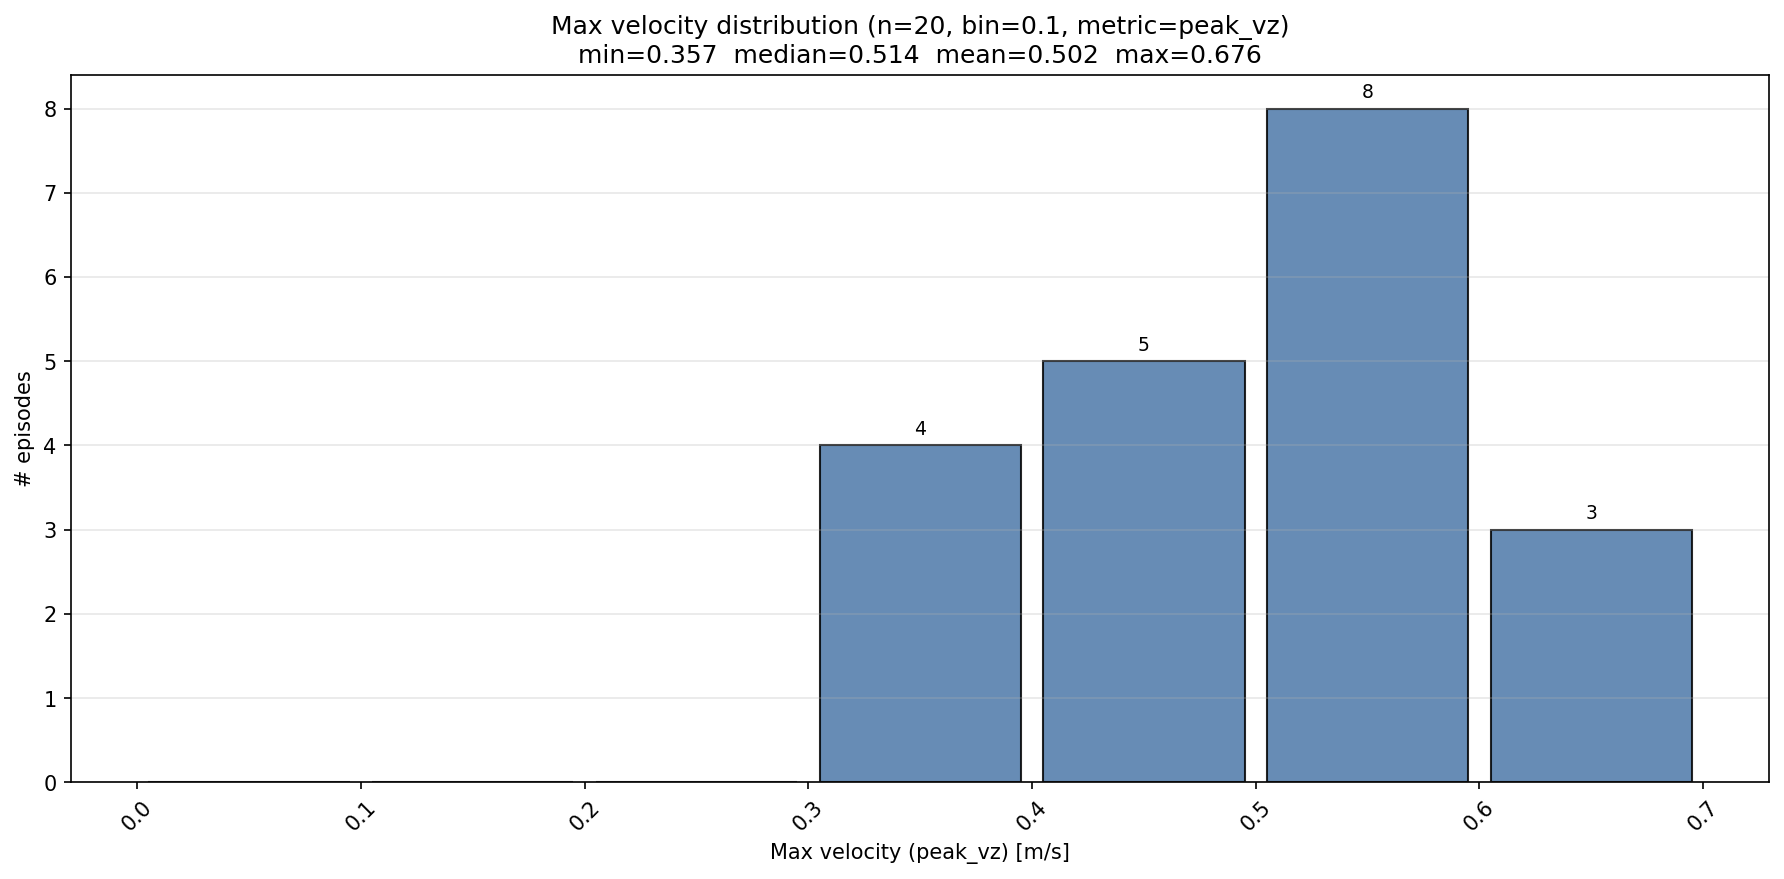

Values plotted in this chart, from the file beside it:
episode, max_velocity
beijing_guqiuyi_20260407_pm_rollout/2026…, 0.676
beijing_guqiuyi_20260407_pm_rollout/2026…, 0.641
beijing_guqiuyi_20260407_pm_rollout/2026…, 0.6347
beijing_guqiuyi_20260407_pm_rollout/2026…, 0.5979
beijing_guqiuyi_20260407_pm_rollout/2026…, 0.583
beijing_guqiuyi_20260407_pm_rollout/2026…, 0.5672
beijing_guqiuyi_20260407_pm_rollout/2026…, 0.5561
beijing_guqiuyi_20260407_pm_rollout/2026…, 0.5396
beijing_guqiuyi_20260407_pm_rollout/2026…, 0.5299
beijing_guqiuyi_20260407_pm_rollout/2026…, 0.5189
beijing_guqiuyi_20260407_pm_rollout/2026…, 0.5084
beijing_guqiuyi_20260407_pm_rollout/2026…, 0.4726
beijing_guqiuyi_20260407_pm_rollout/2026…, 0.4675
beijing_guqiuyi_20260407_pm_rollout/2026…, 0.4355
beijing_guqiuyi_20260407_pm_rollout/2026…, 0.4269
beijing_guqiuyi_20260407_pm_rollout/2026…, 0.4125
beijing_guqiuyi_20260407_pm_rollout/2026…, 0.3763
beijing_guqiuyi_20260407_pm_rollout/2026…, 0.3754
beijing_guqiuyi_20260407_pm_rollout/2026…, 0.3731
beijing_guqiuyi_20260407_pm_rollout/2026…, 0.3567
